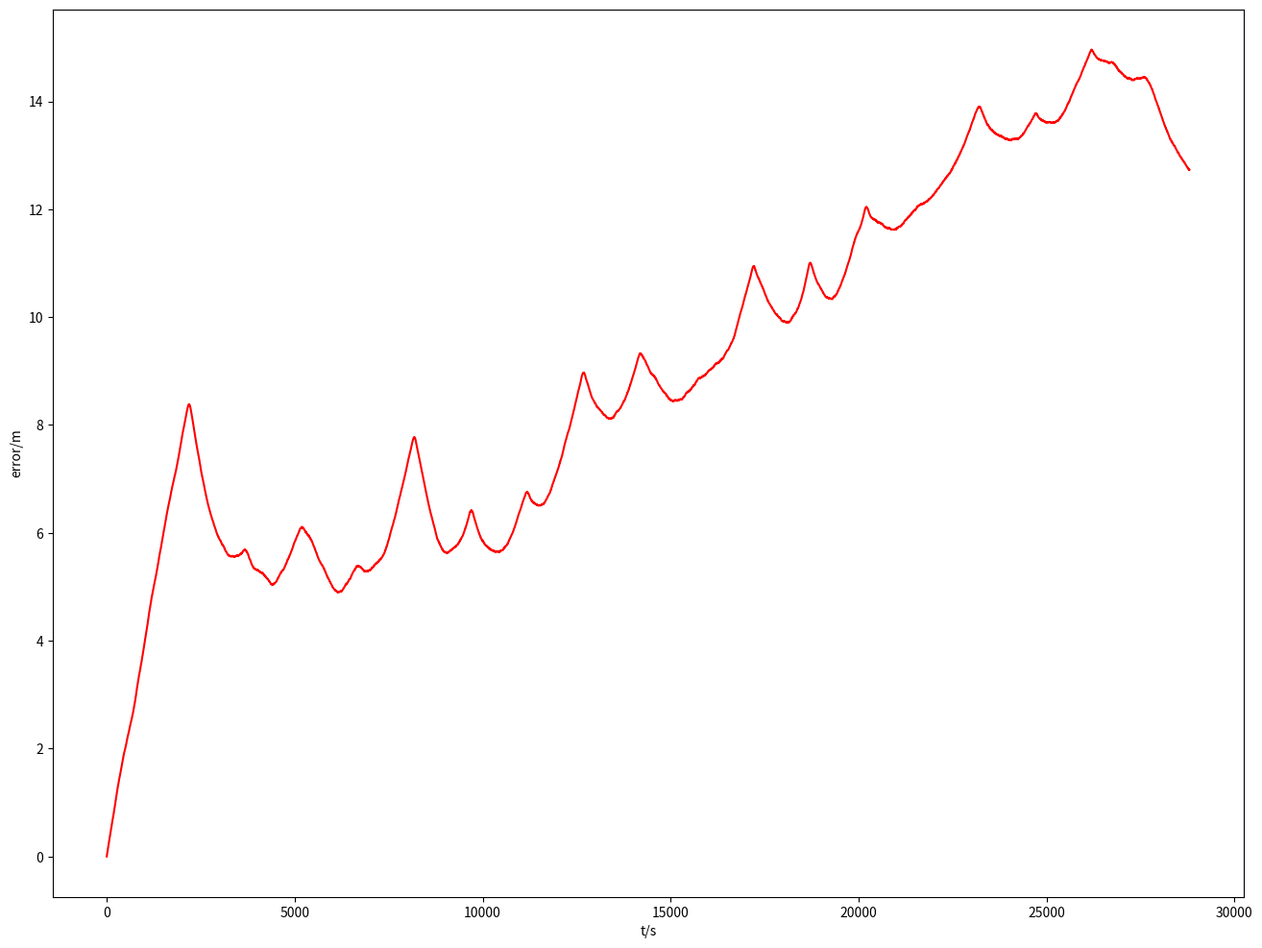

Recreate this plot in Python.
"""
 * This file is part of the Aietes Contrib Package
 *
 * (C) Copyright 2013 NPL, Plextek, TOM ltd
 * All Rights Reserved
 *
 * Produced under DSTL contract DSTLX1000084112
 * Subject to DEFCON 705 Usage only

 * Based on algorithmic work by Aled Catherall (Plextek Ltd)
"""
from __future__ import division

__author__ = 'Andrew Bolster, Aled Catherall'
__license__ = "DEFCON705"
__email__ = "me@andrewbolster.info"

from numpy.random import randn, seed
from numpy import pi, sqrt, exp, mod, sin, cos, zeros, ones, multiply, float64, power as pow
import logging

logging.basicConfig(level=logging.DEBUG)

from matplotlib.pyplot import figure, plot, xlabel, ylabel, show, ion, ioff, rcParams

rcParams['figure.figsize'] = 16, 12


def testDriftExecution(numloops=100):
    """
    Function to demonstrate and test the drift model of an unmanned underwater vehicle
    """
    # Establish Monte Carlo Properties (let Numpy handle this)
    # Numpy uses the Mersenne Twister MT19937ar, as prescribed in the MatLab
    # randn presents a normally distributed (m=0,std=1) value
    seed(1)

    # Mission Properties for test
    duration = 8 * 60 * 60  # 8 hr mission (in s)
    dt = 1                  # time step
    x0 = 0.0                # initial position
    y0 = 0.0                # ''
    n = duration // dt       # n-steps
    mission_types = {"straight line": 0, "big circle": 1, "lawn mower": 2}
    mission_type = mission_types['lawn mower']

    # MC loop iteration
    error_sum2 = zeros(n)   # TODO I'm fairly certain that zeros() is faster than this.

    gyro_inits = zeros(numloops)
    dvl_inits = zeros(numloops)
    ion()
    for numloop in range(numloops):
        # Progress Monitor
        percent_done = (numloop * 100.0) / numloops
        if mod(percent_done, 10) == 0:
            logging.info("numloop:%.3f%%" % percent_done)

        # Inititalise loop state (reset to zero mostly)
        x_est = x0 * ones(n)
        y_est = y0 * ones(n)
        x_true = x0 * ones(n)
        y_true = y0 * ones(n)
        bearing_true = 0.0
        bearing_est = 0.0

        t = 0                           # Launch Time

        bias = 0                        # Sensor Biases (Delegate Default setting to DVL/GRYO fns
        bias_along = 0
        bias_across = 0

        gyro_inits[
            numloop] = Gyro_scale_rand_term = randn()  # Error onto Gryo bias: constant within loop but different between loops
        dvl_inits[numloop] = DVL_scale_rand_term = randn()   # Initial Value of DVL scaling error


        # Update V/Bearing
        v_along, v_across, bearing_true = update_uuv_position(t, mission_type)

        # Kick off this run
        for nStep in range(1, n):
            t += dt

            v_along_new, v_across_new, bearing_true_new = update_uuv_position(t, mission_type)
            # TODO make sure after verification that the _new values are used!

            bearing_true_rate = (bearing_true_new - bearing_true) / dt
            bearing_true = bearing_true_new

            # Obtain Doppler Velocity Log and Gryo Parameters
            v_along_est, v_across_est, bias_along, bias_across = DVL(v_along, v_across, dt, bias_along, bias_across,
                                                                     DVL_scale_rand_term, nStep)
            bearing_est_rate, bias = GYRO(bearing_true_rate, dt, bias, Gyro_scale_rand_term, nStep)

            bearing_est += bearing_est_rate * dt

            # Update estimated UUV Position
            x_est[nStep] = x_est[nStep - 1] + v_along_est * dt * cos(bearing_est) \
                           + v_across_est * dt * sin(bearing_est)
            y_est[nStep] = y_est[nStep - 1] + v_along_est * dt * sin(bearing_est) \
                           + v_across_est * dt * cos(bearing_est)

            # Update True UUV Position
            x_true[nStep] = x_true[nStep - 1] + v_along * dt * cos(bearing_true) \
                            + v_across * dt * sin(bearing_true)
            y_true[nStep] = y_true[nStep - 1] + v_along * dt * sin(bearing_true) \
                            + v_across * dt * cos(bearing_true)

            # Record Error Marker
            error_sum2[nStep] += pow((x_est[nStep] - x_true[nStep]), 2) \
                                 + pow((y_est[nStep] - y_true[nStep]), 2)

    error_rms = sqrt(error_sum2 / numloops)  # numloop+1 i.e. 1,2,3,4,5,...

    # Record full loop error markers for test
    return error_rms, gyro_inits, dvl_inits


def DVL(v_along_true, v_across_true, dt, bias_along, bias_across, DVL_scale_rand_term, nStep):
    """
    Outputs estimated velocities and biases (along and across track)
    Should only be called ONCE PER SECOND
    white noise is per-measurement not per root-hour
    """
    # Scaling factors
    DVL_scale_accuracy = 1e-3
    DVL_scale_error = DVL_scale_accuracy * DVL_scale_rand_term # Add random (but constant per run) term

    # White Noise conf
    std_DVL_wn = 0.004 #Speed #TODO shouldn't this be an input?
    white_noise_along = std_DVL_wn * randn()
    white_noise_across = std_DVL_wn * randn()

    # Coloured Noise conf
    std_DVL_cn_al = 0.0041 # Along noise speed
    std_DVL_cn_ac = 0.001  # Across noise speed
    tc_DVL_cn = 1800       # Markov time constant

    if nStep == 1:                        # Initial bias state
        bias_along = std_DVL_cn_al * randn()
        bias_across = std_DVL_cn_ac * randn()
    else:
        bias_along = Markov_process(bias_along, tc_DVL_cn, std_DVL_cn_al, dt)
        bias_across = Markov_process(bias_across, tc_DVL_cn, std_DVL_cn_ac, dt)

    # Add all errors to the true velocity to give estimated velocity
    v_along_est = v_along_true * (1 + DVL_scale_error) + bias_along + white_noise_along
    v_across_est = v_across_true * (1 + DVL_scale_error) + bias_across + white_noise_across

    return v_along_est, v_across_est, bias_along, bias_across


def GYRO(bearing_true_rate, dt, bias, Gyro_scale_rand_term, nStep):
    """
    Outputs estimated bearing rate and gyro bias
    Can be called as often as desired; non deterministic process
    """
    # Scaling Errors
    Gyro_scale_accuracy = 1e-4
    Gyro_scale_error = Gyro_scale_accuracy * Gyro_scale_rand_term

    # White noise characteristics
    std_gyro_wn = 0.0025
    std_gyro_wn /= 3600
    std_gyro_wn *= (pi / 180)# rad / s
    white_noise_term = sqrt(pow(std_gyro_wn, 2) * dt) * randn()

    # Coloured / Biased term
    std_gyro_cn = (0.0035 / 3600) * (pi / 180)# rad / s
    tc_gyro_cn = 3600                       # Markov Time Constant

    if nStep == 1:                        # Initial bias state
        bias = std_gyro_cn * randn()
    else:
        bias = Markov_process(bias, tc_gyro_cn, std_gyro_cn, dt)

    bearing_est_rate = bearing_true_rate * (1.0 + Gyro_scale_error) + bias + white_noise_term / dt
    return bearing_est_rate, bias


def memoize(f):
    """ Memoization decorator for a function taking one or more arguments. """

    class memodict(dict):
        def __getitem__(self, *key):
            return dict.__getitem__(self, key)

        def __missing__(self, key):
            ret = self[key] = float64(f(*key))
            return ret

    return memodict().__getitem__

# TODO Potential for memoisation as q-terms are near-static (Same per run)
@memoize
def _partial_Markov(tc, std, dt):
    q = multiply(2.0, pow(std, 2.0)) / tc
    return sqrt(0.5 * q * tc * (1.0 - exp(multiply(-2.0, dt / tc))))


def Markov_process(bias, tc, std, dt):
    bias = multiply(bias, exp(-dt / tc)) + _partial_Markov(tc, std, dt) * randn()
    #q = multiply(2.0, pow(std, 2.0)) / tc
    #bias = bias * exp(-dt / tc) + sqrt(0.5 * q * tc * (1.0 - exp(multiply(-2.0, dt / tc)))) * randn()
    return bias

def update_uuv_position(t, mission_type):
    """
    Produces the 'next step' velocity and bearing values for a given time on a given mission profile

    Locked to 8 hr missions for lawnmower
    """
    if 0 == mission_type:                   # Straight Line
        v_along_new = 1.5
        v_across_new = 0.0
        bearing_true_new = 0.0
    elif 1 == mission_type:                 # Big Circle
        v_along_new = 1.5
        v_across_new = 0.0
        bearing_true_new = 0.002 * t
    elif 2 == mission_type:                 # Lawn Mower
        t_leg = 1500
        t_turn = 125
        v_along_new = 1.5
        v_across_new = 0.0
        if t < 750:
            bearing_true_new = 0.0
        elif t < 27600:
            tt = t - 750
            leg_no = tt // t_leg
            parity = mod(leg_no, 2)
            leg_time = mod(tt, t_leg)
            if leg_time < (t_leg - t_turn):
                bearing_true_new = 0 + pi * parity
            else:
                if parity == 0:
                    bearing_true_new = (leg_time - t_leg + t_turn) * pi / t_turn
                else:
                    bearing_true_new = pi - (leg_time - t_leg + t_turn) * pi / t_turn
        elif t < 27600 + t_turn:
            tt = t - 27600
            bearing_true_new = pi + 0.4 * tt * pi / t_turn
        else:
            bearing_true_new = - pi + 1.1
    else:
        raise NotImplementedError("Invalid Mission ID Used:%d" % mission_type)
    return v_along_new, v_across_new, bearing_true_new


if __name__ == '__main__':

    error_rms, gyro, dvl = testDriftExecution(numloops=10)
    ioff()
    figure(1)
    plot(error_rms, 'r')
    ylabel("error/m")
    xlabel("t/s")
    show()
